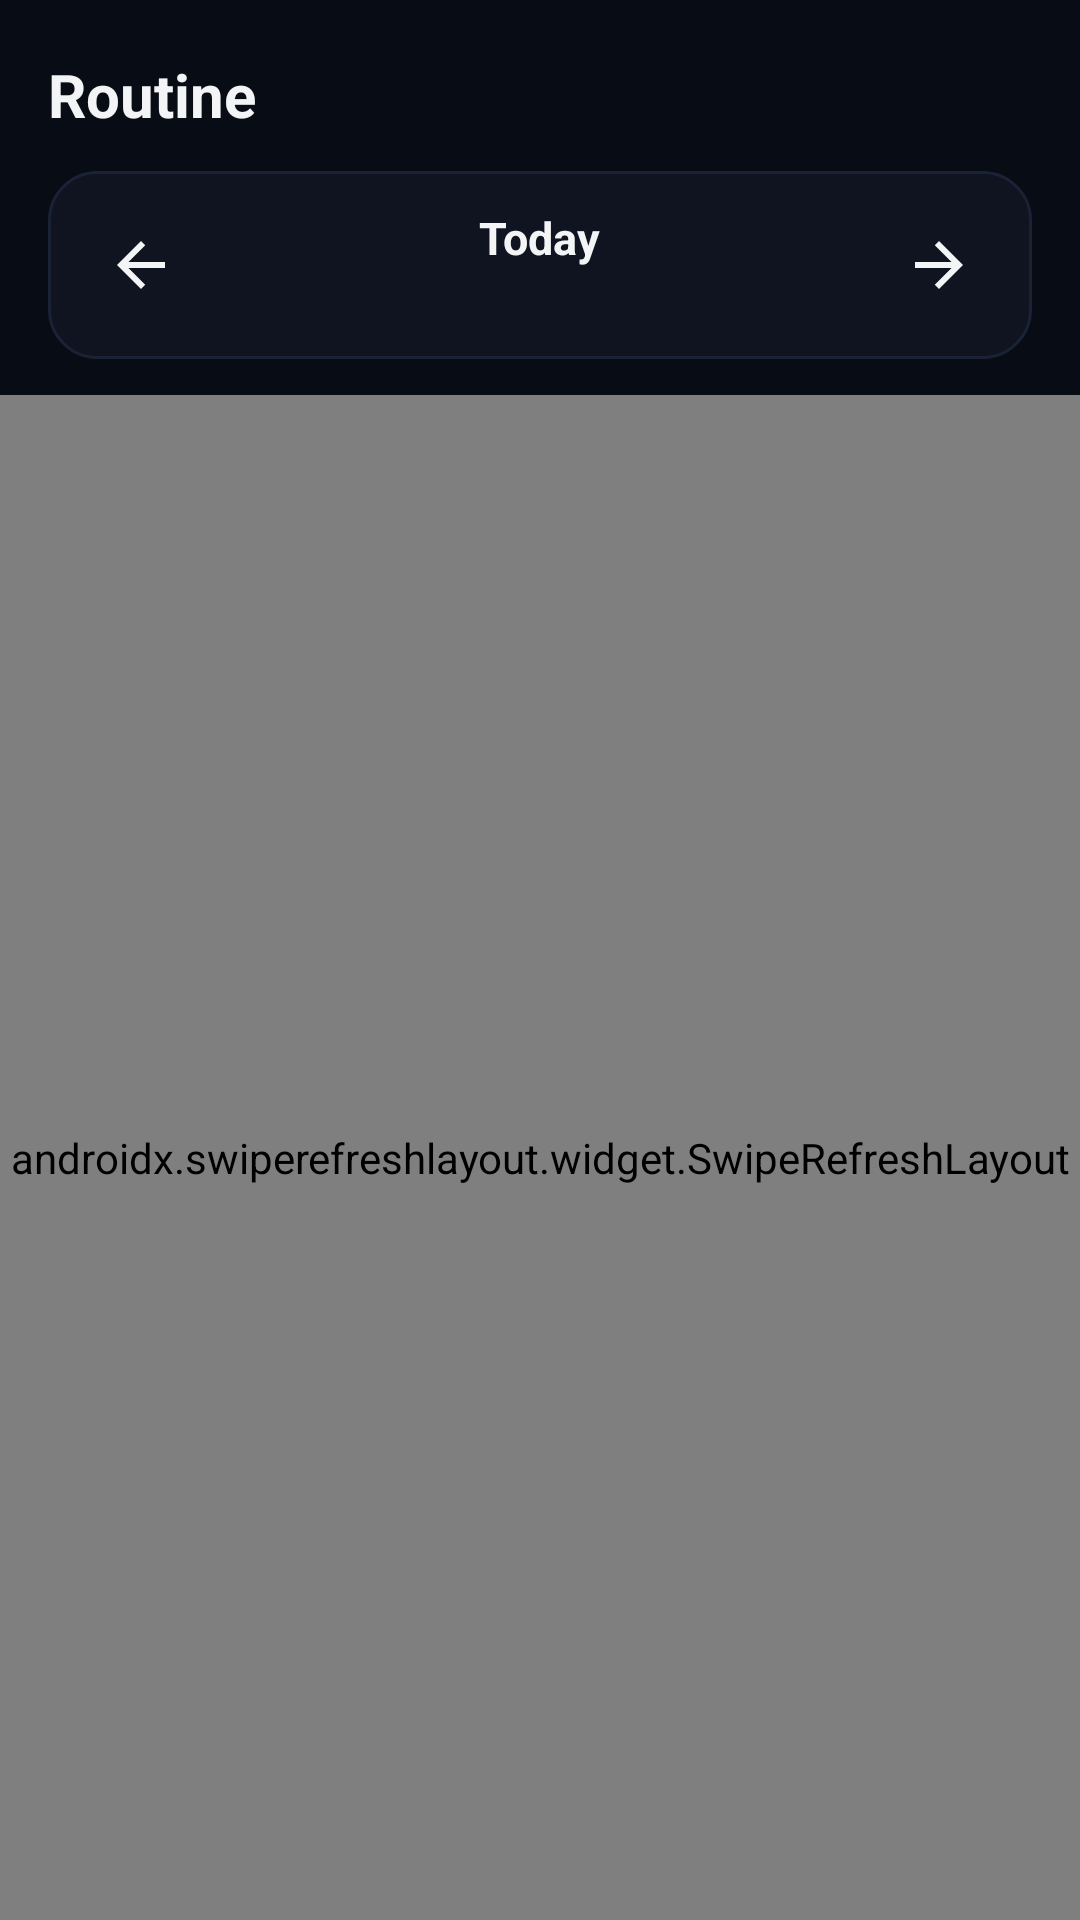

Here is an Android app screen rendered from its layout file. Give the layout XML and the strings, colors and styles it references.
<!-- AndroidManifest.xml: application theme Theme.StudentPortal -->
<!-- res/layout/fragment_routines.xml -->
<?xml version="1.0" encoding="utf-8"?>
<LinearLayout xmlns:android="http://schemas.android.com/apk/res/android"
    android:layout_width="match_parent"
    android:layout_height="match_parent"
    android:orientation="vertical"
    android:background="@color/bg_primary">

    
    <LinearLayout
        android:layout_width="match_parent"
        android:layout_height="wrap_content"
        android:orientation="horizontal"
        android:gravity="center_vertical"
        android:paddingStart="16dp" android:paddingEnd="16dp"
        android:paddingTop="18dp" android:paddingBottom="12dp">

        <TextView
            android:layout_width="match_parent"
            android:layout_height="wrap_content"
            android:text="Routine"
            android:textColor="@color/text_primary"
            android:textSize="20sp"
            android:textStyle="bold"/>
    </LinearLayout>

    
    <LinearLayout
        android:layout_width="match_parent"
        android:layout_height="wrap_content"
        android:orientation="horizontal"
        android:gravity="center_vertical"
        android:background="@drawable/bg_card_dark"
        android:layout_marginStart="16dp" android:layout_marginEnd="16dp"
        android:layout_marginBottom="12dp"
        android:padding="12dp">

        <ImageButton
            android:id="@+id/btnPrevDay"
            android:layout_width="38dp" android:layout_height="38dp"
            android:background="@drawable/bg_icon_btn"
            android:text="‹"
            android:textSize="18sp"
            android:padding="8dp"
            android:contentDescription="Previous day"
            android:src="@drawable/ic_back_arrow"/>

        <LinearLayout
            android:layout_width="0dp"
            android:layout_height="wrap_content"
            android:layout_weight="1"
            android:orientation="vertical"
            android:gravity="center_horizontal">

            <TextView
                android:id="@+id/tvCurrentDate"
                android:layout_width="wrap_content"
                android:layout_height="wrap_content"
                android:text="Today"
                android:textColor="@color/text_primary"
                android:textSize="15sp"
                android:textStyle="bold"/>

            <TextView
                android:id="@+id/tvClassCount"
                android:layout_width="wrap_content"
                android:layout_height="wrap_content"
                android:text=""
                android:textColor="@color/text_hint"
                android:textSize="12sp"
                android:layout_marginTop="2dp"/>
        </LinearLayout>

        
        <ImageButton
            android:id="@+id/btnNextDay"
            android:layout_width="38dp" android:layout_height="38dp"
            android:background="@drawable/bg_icon_btn"
            android:src="@drawable/ic_back_arrow"
            android:rotation="180"
            android:padding="8dp"
            android:contentDescription="Next day"/>
    </LinearLayout>

    
    <LinearLayout
        android:id="@+id/rowClassInfo"
        android:layout_width="match_parent"
        android:layout_height="wrap_content"
        android:orientation="horizontal"
        android:paddingStart="16dp" android:paddingEnd="16dp"
        android:layout_marginBottom="12dp"
        android:visibility="gone">

        <TextView
            android:id="@+id/tvClassLevel"
            android:layout_width="wrap_content"
            android:layout_height="wrap_content"
            android:background="@drawable/bg_pill_brand"
            android:paddingStart="14dp" android:paddingEnd="14dp"
            android:paddingTop="6dp" android:paddingBottom="6dp"
            android:textColor="@color/brand_light"
            android:textSize="12sp"
            android:textStyle="bold"
            android:layout_marginEnd="8dp"/>

        <TextView
            android:id="@+id/tvSection"
            android:layout_width="wrap_content"
            android:layout_height="wrap_content"
            android:background="@drawable/bg_pill_brand"
            android:paddingStart="14dp" android:paddingEnd="14dp"
            android:paddingTop="6dp" android:paddingBottom="6dp"
            android:textColor="@color/brand_light"
            android:textSize="12sp"
            android:textStyle="bold"/>
    </LinearLayout>

    
    <TextView
        android:id="@+id/tvEmpty"
        android:layout_width="match_parent"
        android:layout_height="wrap_content"
        android:text="No classes scheduled"
        android:textColor="@color/text_hint"
        android:textSize="14sp"
        android:gravity="center"
        android:padding="32dp"
        android:visibility="gone"/>

    
    <androidx.swiperefreshlayout.widget.SwipeRefreshLayout
        android:id="@+id/swipeRefresh"
        android:layout_width="match_parent"
        android:layout_height="0dp"
        android:layout_weight="1">

        <androidx.recyclerview.widget.RecyclerView
            android:id="@+id/recyclerRoutines"
            android:layout_width="match_parent"
            android:layout_height="match_parent"
            android:paddingStart="16dp" android:paddingEnd="16dp"
            android:paddingTop="4dp" android:paddingBottom="80dp"
            android:clipToPadding="false"/>

    </androidx.swiperefreshlayout.widget.SwipeRefreshLayout>
</LinearLayout>
<!-- resources referenced by this layout -->
<resources>
  <color name="bg_primary">#080C14</color>
  <color name="brand_light">#A5B4FC</color>
  <color name="text_hint">#6B7280</color>
  <color name="text_primary">#F3F4F6</color>
  <!-- drawable bg_card_dark (drawable) -->
  <?xml version="1.0" encoding="utf-8"?>
  <shape xmlns:android="http://schemas.android.com/apk/res/android" android:shape="rectangle">
      <solid android:color="#0F1420"/>
      <stroke android:width="1dp" android:color="#1A2236"/>
      <corners android:radius="16dp"/>
  </shape>
  <!-- drawable bg_pill_brand (drawable) -->
  <?xml version="1.0" encoding="utf-8"?>
  <shape xmlns:android="http://schemas.android.com/apk/res/android" android:shape="rectangle">
      <solid android:color="#1E1B4B"/>
      <stroke android:width="1dp" android:color="#6366F1"/>
      <corners android:radius="20dp"/>
  </shape>
  <!-- drawable ic_back_arrow (drawable) -->
  <?xml version="1.0" encoding="utf-8"?>
  <vector xmlns:android="http://schemas.android.com/apk/res/android"
      android:width="24dp" android:height="24dp" android:viewportWidth="24" android:viewportHeight="24">
      <path android:fillColor="@color/text_primary"
            android:pathData="M20,11H7.83l5.59,-5.59L12,4l-8,8 8,8 1.41,-1.41L7.83,13H20v-2z"/>
  </vector>
  <style name="Theme.StudentPortal" parent="Theme.MaterialComponents.DayNight.NoActionBar">
          <item name="colorPrimary">@color/brand_primary</item>
          <item name="colorPrimaryVariant">@color/brand_dark</item>
          <item name="colorOnPrimary">@color/white</item>
          <item name="colorSecondary">@color/brand_secondary</item>
          <item name="colorOnSecondary">@color/white</item>
          <item name="android:colorBackground">@color/bg_primary</item>
          <item name="colorSurface">@color/bg_card</item>
          <item name="colorOnSurface">@color/text_primary</item>
          <item name="colorError">@color/danger</item>
          <item name="android:statusBarColor">@color/bg_primary</item>
          <item name="android:navigationBarColor">@color/bg_secondary</item>
          <item name="android:windowLightStatusBar">false</item>
          <item name="android:fontFamily">sans-serif</item>
          <item name="bottomNavigationStyle">@style/Widget.StudentPortal.BottomNav</item>
          <item name="tabStyle">@style/Widget.StudentPortal.TabLayout</item>
      </style>
  <color name="brand_primary">#6366F1</color>
  <color name="brand_dark">#4338CA</color>
  <color name="white">#FFFFFFFF</color>
  <color name="brand_secondary">#8B5CF6</color>
  <color name="bg_card">#0F1420</color>
  <color name="danger">#EF4444</color>
  <color name="bg_secondary">#0D1117</color>
  <style name="Widget.StudentPortal.BottomNav" parent="Widget.MaterialComponents.BottomNavigationView">
          <item name="android:background">@color/bg_secondary</item>
          <item name="itemIconTint">@color/bottom_nav_tint</item>
          <item name="itemTextColor">@color/bottom_nav_tint</item>
          <item name="elevation">0dp</item>
      </style>
  <style name="Widget.StudentPortal.TabLayout" parent="Widget.MaterialComponents.TabLayout">
          <item name="android:background">@color/bg_surface</item>
          <item name="tabTextColor">@color/text_muted</item>
          <item name="tabSelectedTextColor">@color/text_primary</item>
          <item name="tabIndicatorColor">@color/brand_primary</item>
          <item name="tabIndicatorHeight">2dp</item>
      </style>
  <color name="bg_surface">#131929</color>
  <color name="text_muted">#4B5563</color>
</resources>
